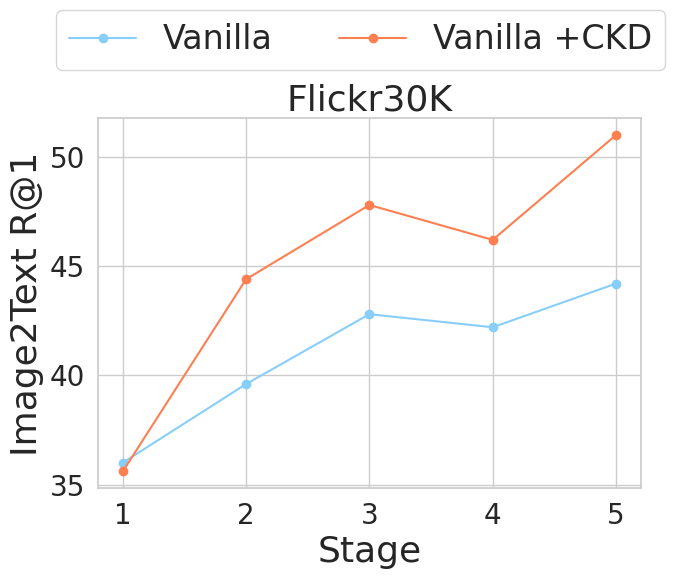

Source code (Python):
import numpy as np
import matplotlib.pyplot as plt
import seaborn as sns

# 设置风格
sns.set(style="whitegrid")

# 数据
methods = ['Flickr30K']
# steps = ['step0', 'step1', 'step2', 'step3', 'step4']
steps = ['1', '2', '3', '4', '5']
joint_train_values = [65.8]
finetuning = [
    [36, 39.6, 42.8, 42.2, 44.2]
]
branch_tuning_kd = [
    [35.6, 44.4, 47.8, 46.2, 51]
]

# 绘制子图
fig, axs = plt.subplots(1, 1, figsize=(1 * 7, 5), sharey=True)
fig.subplots_adjust(top=0.85)
markersize = 6
fontsize1 = 20
fontsize0 = 24
fontsize2 = 26
colors = ['blue', 'orange', 'green', 'purple']
colors = ['lightskyblue', 'orange', 'green', 'coral']

for i, method in enumerate(methods):
    axs.plot(steps, finetuning[i], label='Vanilla', color=colors[0], linestyle='-', marker='o', markersize=6, )
    axs.plot(steps, branch_tuning_kd[i], label='Vanilla +CKD', color=colors[3], linestyle='-', marker='o',
             markersize=6, )
    axs.set_title(f"{method}", fontsize=fontsize2)
    axs.set_ylabel('Image2Text R@1' if i == 0 else '', fontsize=fontsize2)
    axs.set_xlabel('Stage', fontsize=fontsize2)
    axs.set_xticklabels(steps, fontsize=fontsize1)
    axs.tick_params(axis='y', labelsize=fontsize1)
# 显示图像
handles, labels = axs.get_legend_handles_labels()
legend = fig.legend(handles, labels, loc='upper center', bbox_to_anchor=(0.5, 1.1), ncol=5, fontsize=fontsize0)
# plt.tight_layout()
plt.show()
# fig.savefig('Branch-tuning-acc.pdf')
# fig.savefig('Branch-tuning-acc.pdf', bbox_extra_artists=(legend,), bbox_inches='tight')
fig.savefig('Branch-tuning-clip.pdf', bbox_inches='tight')
